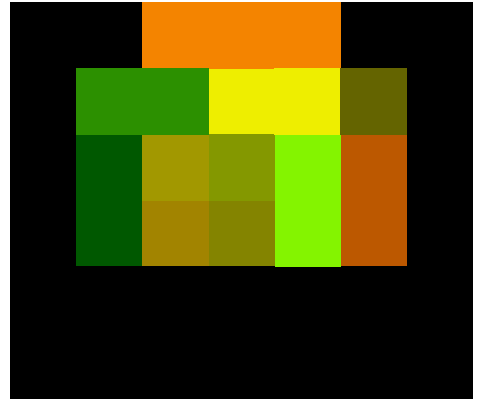

The table this chart was drawn from, first rows:
0000, 0000, 5090, 5090, 5090, 0000, 0000
0000, 3040, 3040, 7575, 7575, 1010, 0000
0000, 0060, 9392, 9092, 9050, 7060, 0000
0000, 0060, 9390, 9090, 9050, 7060, 0000
0000, 0000, 0000, 0000, 0000, 0000, 0000
0000, 0000, 0000, 0000, 0000, 0000, 0000
